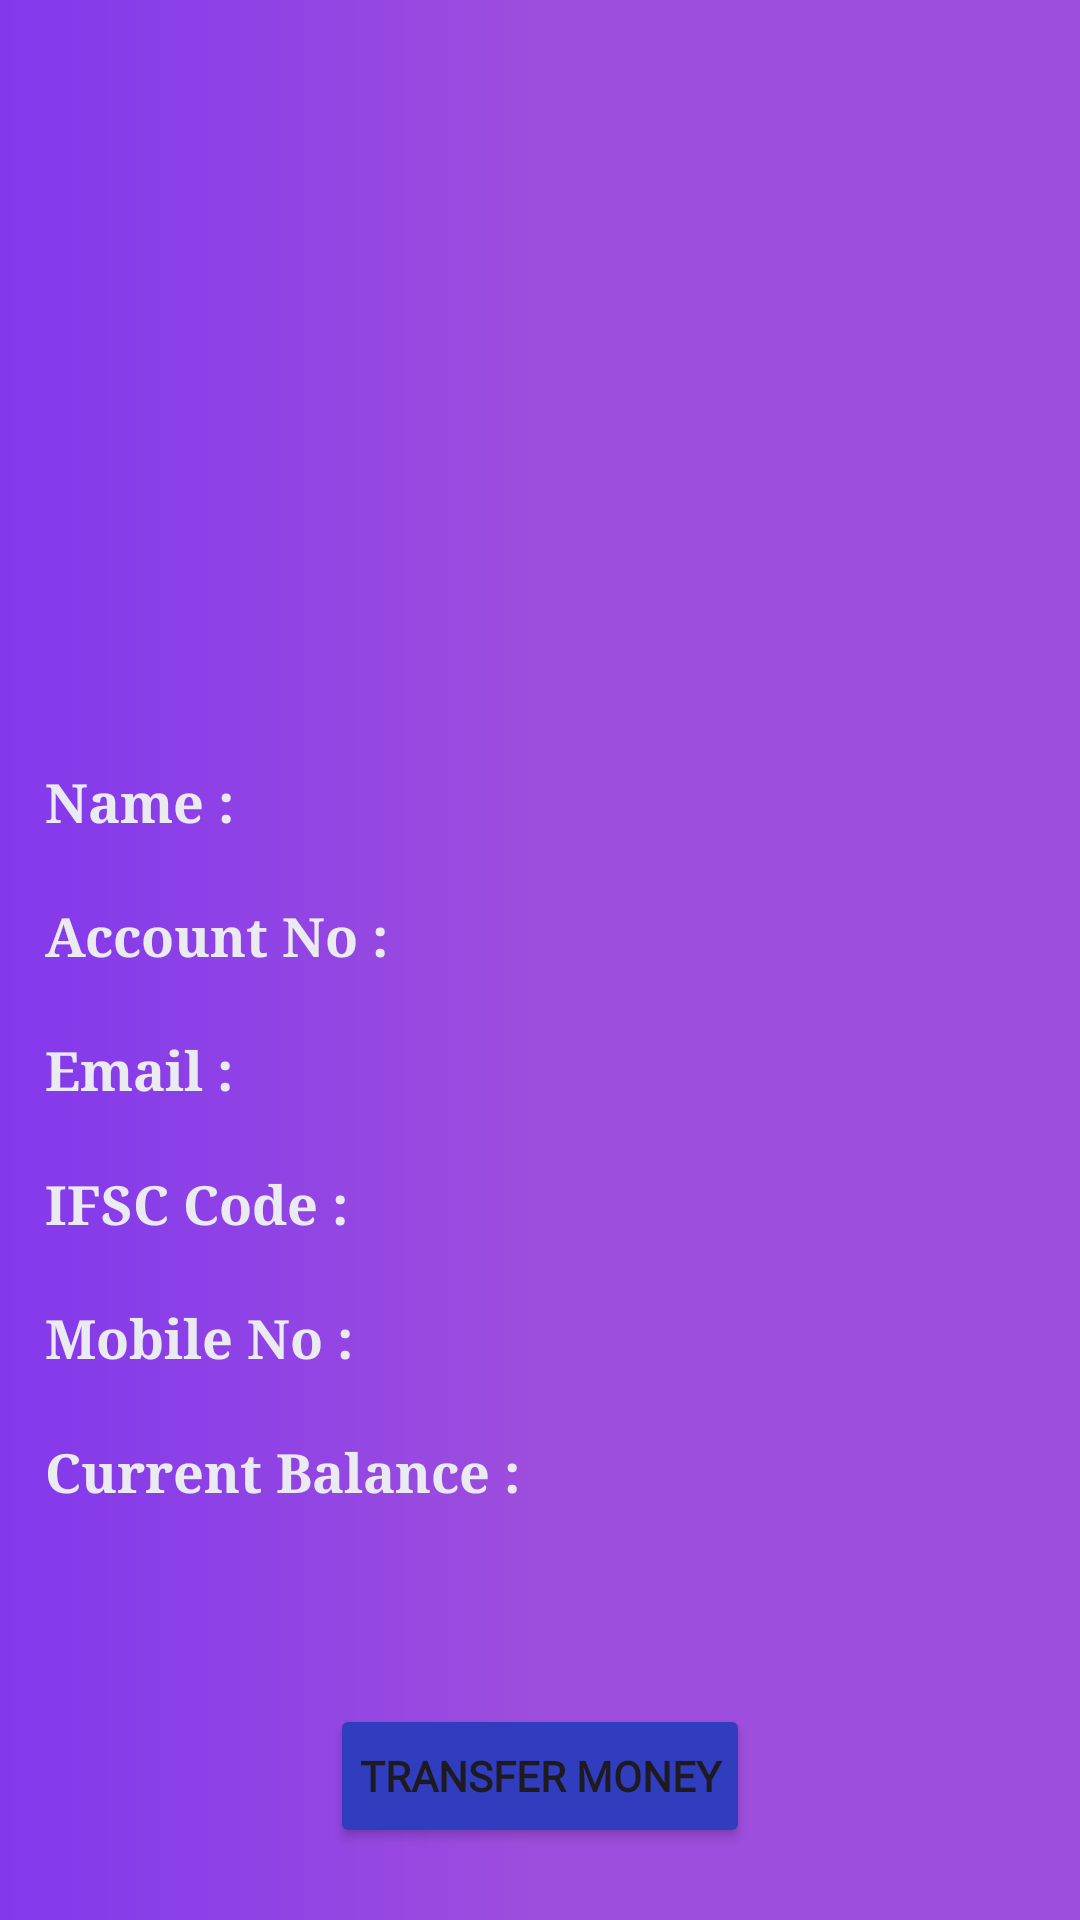

Android layout source for this screen:
<!-- AndroidManifest.xml: application theme Theme.TSFBanking -->
<!-- res/layout/activity_user_data.xml -->
<?xml version="1.0" encoding="utf-8"?>
<LinearLayout xmlns:android="http://schemas.android.com/apk/res/android"
    xmlns:app="http://schemas.android.com/apk/res-auto"
    xmlns:tools="http://schemas.android.com/tools"
    android:layout_width="match_parent"
    android:orientation="vertical"
    android:padding="10dp"
    android:layout_height="match_parent"
    tools:context=".UI.UserData"
    android:background="@drawable/shape">

    <ImageView
        android:padding="5dp"
        android:src="@drawable/person"
        android:requiresFadingEdge="horizontal"
        android:fadingEdge="vertical"
        android:layout_width="match_parent"
        android:layout_height="200dp"
        android:layout_gravity="center_horizontal"/>

    <LinearLayout
        android:padding="5dp"
        android:layout_marginTop="40dp"
        android:layout_gravity="center_horizontal"
        android:orientation="horizontal"
        android:layout_width="match_parent"
        android:layout_height="wrap_content">

        <TextView
            android:layout_width="wrap_content"
            android:layout_height="wrap_content"
            android:layout_weight="0.1"
            android:fontFamily="serif"
            android:text="Name : "
            android:textColor="#EAEBF1"
            android:textSize="18sp"
            android:textStyle="bold" />

        <TextView
            android:id="@+id/name"
            android:textAlignment="textEnd"
            android:fontFamily="serif"
            android:layout_weight="1"
            android:layout_width="wrap_content"
            android:textColor="#EAEBF1"
            android:layout_height="wrap_content"
            android:textSize="18sp" />
    </LinearLayout>

    <LinearLayout
        android:layout_marginTop="10dp"
        android:padding="5dp"
        android:layout_gravity="center_horizontal"
        android:orientation="horizontal"
        android:layout_width="match_parent"
        android:layout_height="wrap_content">

        <TextView
            android:layout_width="wrap_content"
            android:layout_height="wrap_content"
            android:layout_weight="0.1"
            android:textSize="18sp"
            android:fontFamily="serif"
            android:textStyle="bold"
            android:textColor="#EAEBF1"
            android:text="Account No : "/>

        <TextView
            android:id="@+id/account_no"
            android:textAlignment="textEnd"
            android:fontFamily="serif"
            android:textSize="18sp"
            android:textColor="#EAEBF1"
            android:layout_weight="1"
            android:layout_width="wrap_content"
            android:layout_height="wrap_content"/>
    </LinearLayout>

    <LinearLayout
        android:padding="5dp"
        android:layout_marginTop="10dp"
        android:layout_gravity="center_horizontal"
        android:orientation="horizontal"
        android:layout_width="match_parent"
        android:layout_height="wrap_content">

        <TextView
            android:layout_width="wrap_content"
            android:layout_height="wrap_content"
            android:layout_weight="0.1"
            android:textSize="18sp"
            android:fontFamily="serif"
            android:textStyle="bold"
            android:textColor="#EAEBF1"
            android:text="Email : "/>

        <TextView
            android:id="@+id/email_id"
            android:textAlignment="textEnd"
            android:fontFamily="serif"
            android:textSize="18sp"
            android:textColor="#EAEBF1"
            android:layout_weight="1"
            android:layout_width="wrap_content"
            android:layout_height="wrap_content"/>
    </LinearLayout>

    <LinearLayout
        android:padding="5dp"
        android:layout_marginTop="10dp"
        android:layout_gravity="center_horizontal"
        android:orientation="horizontal"
        android:layout_width="match_parent"
        android:layout_height="wrap_content">

        <TextView
            android:layout_width="wrap_content"
            android:layout_height="wrap_content"
            android:layout_weight="0.1"
            android:textSize="18sp"
            android:fontFamily="serif"
            android:textStyle="bold"
            android:textColor="#EAEBF1"
            android:text="IFSC Code : "/>

        <TextView
            android:id="@+id/ifsc_id"
            android:layout_weight="1"
            android:textAlignment="textEnd"
            android:fontFamily="serif"
            android:textSize="18sp"
            android:textColor="#EAEBF1"
            android:layout_width="wrap_content"
            android:layout_height="wrap_content" />
    </LinearLayout>

    <LinearLayout
        android:padding="5dp"
        android:layout_marginTop="10dp"
        android:layout_gravity="center_horizontal"
        android:orientation="horizontal"
        android:layout_width="match_parent"
        android:layout_height="wrap_content">

        <TextView
            android:layout_width="wrap_content"
            android:layout_height="wrap_content"
            android:layout_weight="0.1"
            android:textSize="18sp"
            android:fontFamily="serif"
            android:textStyle="bold"
            android:textColor="#EAEBF1"
            android:text="Mobile No : "/>

        <TextView
            android:id="@+id/phone_no"
            android:textColor="#EAEBF1"
            android:layout_weight="1"
            android:textAlignment="textEnd"
            android:fontFamily="serif"
            android:textSize="18sp"
            android:layout_width="wrap_content"
            android:layout_height="wrap_content" />
    </LinearLayout>

    <LinearLayout
        android:layout_gravity="center_horizontal"
        android:padding="5dp"
        android:layout_marginTop="10dp"
        android:orientation="horizontal"
        android:layout_width="match_parent"
        android:layout_height="wrap_content">

        <TextView
            android:layout_width="wrap_content"
            android:layout_height="wrap_content"
            android:layout_weight="0.1"
            android:textSize="18sp"
            android:fontFamily="serif"
            android:textStyle="bold"
            android:textColor="#EAEBF1"
            android:text="Current Balance : "/>

        <TextView
            android:id="@+id/avail_balance"
            android:layout_weight="1"
            android:textAlignment="textEnd"
            android:fontFamily="serif"
            android:textSize="18sp"
            android:textColor="@color/black"
            android:layout_width="wrap_content"
            android:layout_height="wrap_content"
             />
    </LinearLayout>

    <Button
        android:id="@+id/transfer_money"
        android:text="Transfer Money"
        android:layout_width="match_parent"
        android:layout_height="wrap_content"
        android:padding="5dp"
        android:textStyle="bold"
        android:backgroundTint="#303DBF"
        android:fontFamily="@font/averia_serif_libre_light"
        android:layout_marginTop="60dp"
        android:layout_marginLeft="100dp"
        android:layout_marginRight="100dp"/>

</LinearLayout>
<!-- resources referenced by this layout -->
<resources>
  <!-- drawable shape (drawable) -->
  <?xml version="1.0" encoding="utf-8"?>
  <shape xmlns:android="http://schemas.android.com/apk/res/android">
      <gradient
          android:startColor="#8338ec"
          android:centerColor="#9d4edd"
          android:endColor="#9d4edd"/>
  
  </shape>
  <style name="Theme.TSFBanking" parent="Base.Theme.TSFBanking" />
  <style name="Base.Theme.TSFBanking" parent="Theme.Material3.DayNight.NoActionBar">
          
          
      </style>
  <!-- not gathered from this repository: default colours our renderer supplied (Android Studio template values) -->
  <color name="black">#FF000000</color>
</resources>
